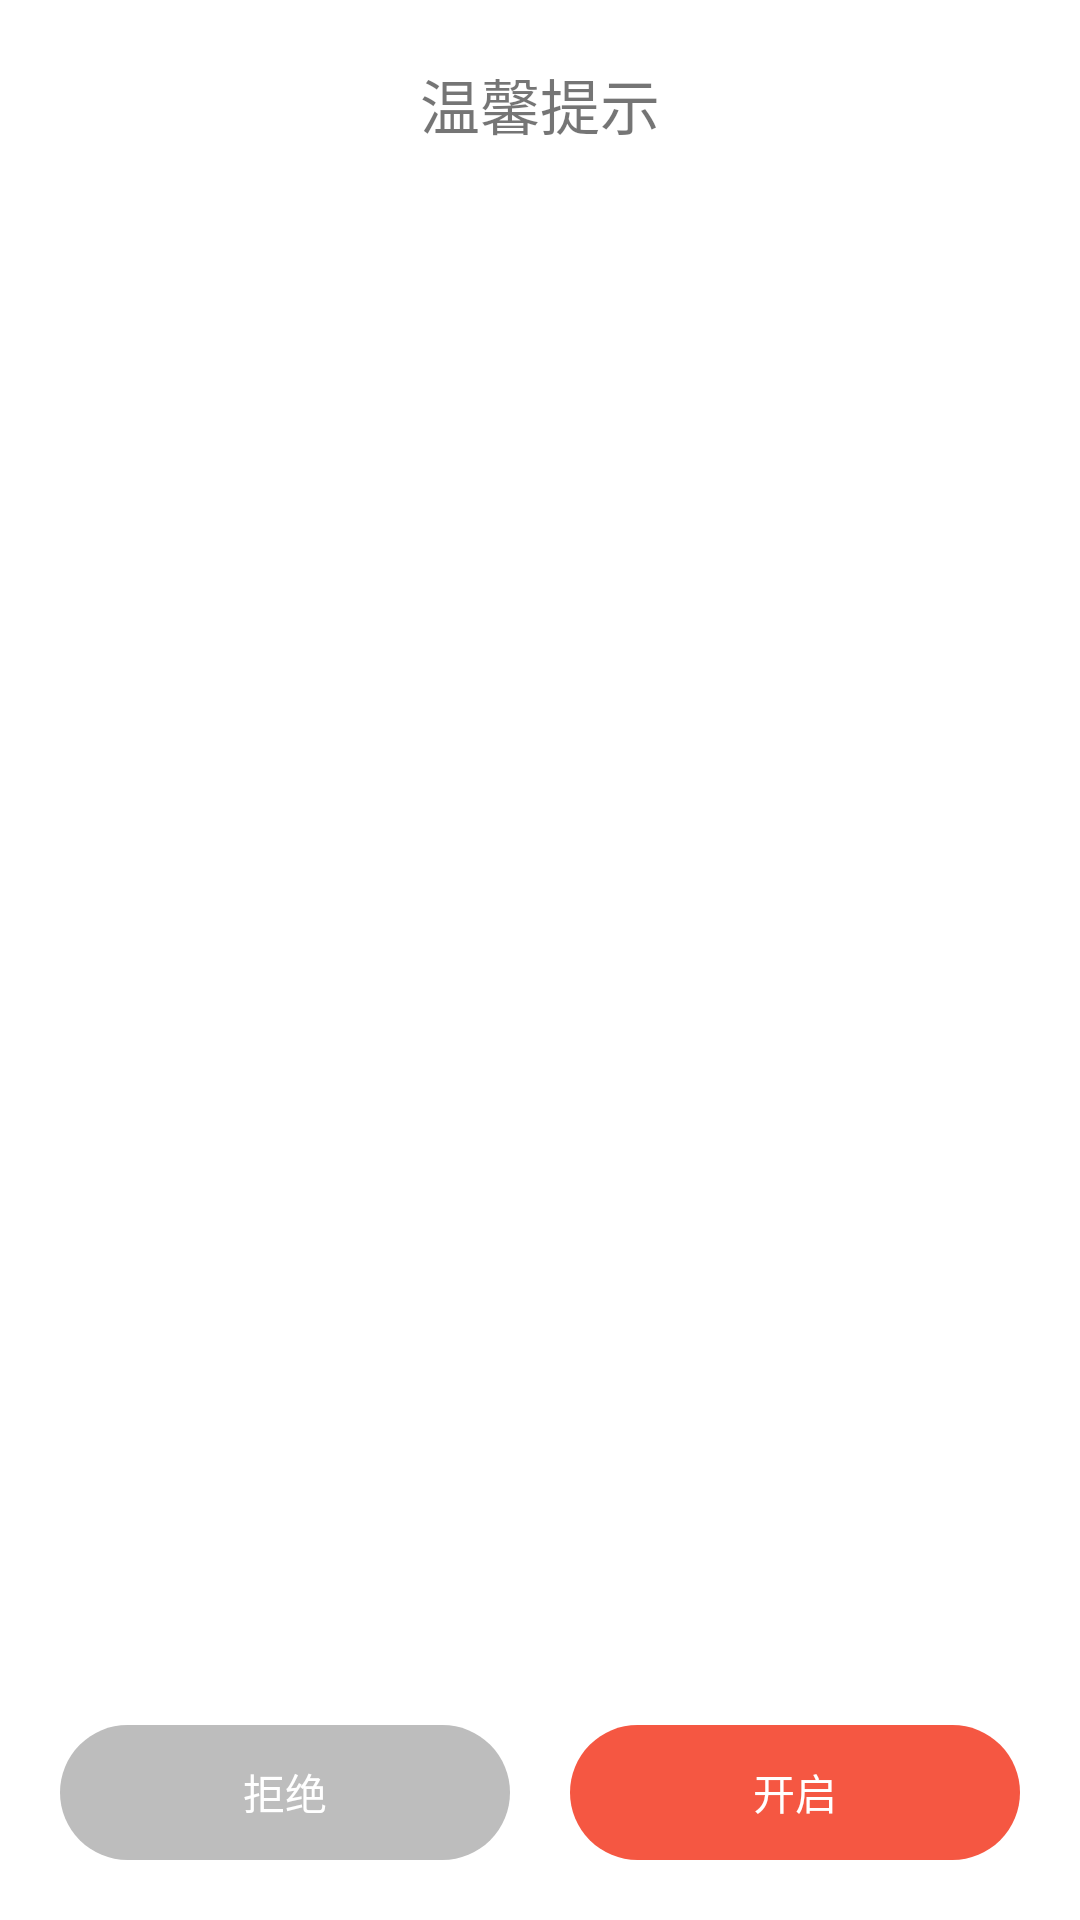

Android layout source for this screen:
<!-- AndroidManifest.xml: fallback theme Theme.MaterialComponents.DayNight.NoActionBar -->
<!-- res/layout/perm_custom_dialog_layout.xml -->
<?xml version="1.0" encoding="utf-8"?>
<layout xmlns:android="http://schemas.android.com/apk/res/android">

    <data>

    </data>

    <LinearLayout
        android:layout_width="match_parent"
        android:layout_height="match_parent"
        android:background="@drawable/perm_custom_dialog_bg"
        android:orientation="vertical">

        <TextView
            android:layout_width="match_parent"
            android:layout_height="wrap_content"
            android:textSize="@dimen/sp20"
            android:text="温馨提示"
            android:gravity="center_horizontal"
            android:layout_marginLeft="@dimen/dp20"
            android:layout_marginRight="@dimen/dp20"
            android:layout_marginTop="@dimen/dp20" />

        <TextView
            android:id="@+id/messageText"
            android:layout_width="match_parent"
            android:layout_height="wrap_content"
            android:textSize="@dimen/sp16"
            android:layout_marginLeft="@dimen/dp20"
            android:layout_marginRight="@dimen/dp20"
            android:layout_marginTop="@dimen/dp20" />

        <ScrollView
            android:layout_width="match_parent"
            android:layout_height="0dp"
            android:layout_margin="@dimen/dp20"
            android:scrollbars="none"
            android:layout_weight="1">

            <LinearLayout
                android:id="@+id/permissionsLayout"
                android:layout_width="match_parent"
                android:layout_height="wrap_content"
                android:orientation="vertical" />

        </ScrollView>

        <LinearLayout
            android:layout_width="match_parent"
            android:layout_height="wrap_content"
            android:layout_gravity="center_horizontal"
            android:layout_marginLeft="@dimen/dp20"
            android:layout_marginRight="@dimen/dp20"
            android:layout_marginBottom="@dimen/dp20">

            <TextView
                android:gravity="center"
                android:id="@+id/negativeBtn"
                android:layout_width="0dp"
                android:layout_weight="1"
                android:layout_height="@dimen/dp45"
                android:background="@drawable/perm_negative_button_bg"
                android:textColor="#fff"
                android:text="拒绝" />

            <TextView
                android:gravity="center"
                android:id="@+id/positiveBtn"
                android:layout_width="0dp"
                android:layout_weight="1"
                android:layout_height="@dimen/dp45"
                android:layout_marginStart="@dimen/dp20"
                android:background="@drawable/perm_positive_button_bg"
                android:textColor="#fff"
                android:text="开启" />

        </LinearLayout>

    </LinearLayout>
</layout>
<!-- resources referenced by this layout -->
<resources>
  <dimen name="dp20">20dp</dimen>
  <dimen name="dp45">45dp</dimen>
  <dimen name="sp16">16sp</dimen>
  <dimen name="sp20">20sp</dimen>
  <!-- drawable perm_custom_dialog_bg (drawable) -->
  <?xml version="1.0" encoding="utf-8"?>
  <shape xmlns:android="http://schemas.android.com/apk/res/android"
      android:shape="rectangle">
      <solid android:color="@color/white" />
      <corners android:radius="@dimen/dp20" />
  </shape>
  <!-- drawable perm_negative_button_bg (drawable) -->
  <?xml version="1.0" encoding="utf-8"?>
  <shape xmlns:android="http://schemas.android.com/apk/res/android"
      android:shape="rectangle">
      <solid android:color="#BDBDBD" />
      <corners android:radius="@dimen/dp50" />
  </shape>
  <!-- drawable perm_positive_button_bg (drawable) -->
  <?xml version="1.0" encoding="utf-8"?>
  <shape xmlns:android="http://schemas.android.com/apk/res/android"
      android:shape="rectangle">
      <solid android:color="#F55742" />
      <corners android:radius="@dimen/dp50" />
  </shape>
  <dimen name="dp50">50dp</dimen>
  <!-- not gathered from this repository: default colours our renderer supplied (Android Studio template values) -->
  <color name="white">#FFFFFFFF</color>
</resources>
